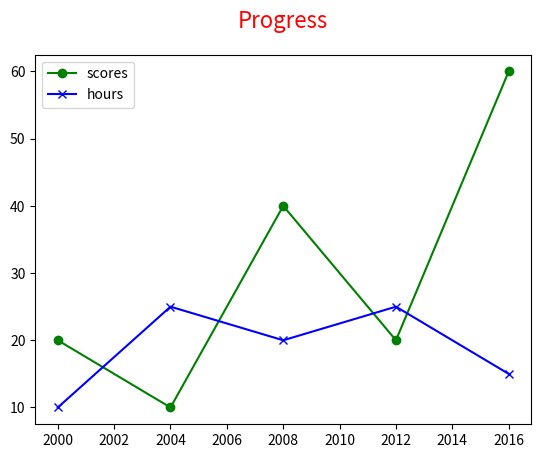

Source code (Python):
import matplotlib.pyplot as plt

years = [2000,2004,2008,2012,2016]
scores = [20,10,40,20,60]
hours = [10,25,20,25,15]

# chart title - text,clr,size,vertical margin,position
plt.title("Progress",color="red",size=16,y=1.05, loc="center")
plt.plot(years,scores,'g-o',label="scores")
plt.plot(years,hours,'b-x',label="hours")

plt.legend()
plt.show()
